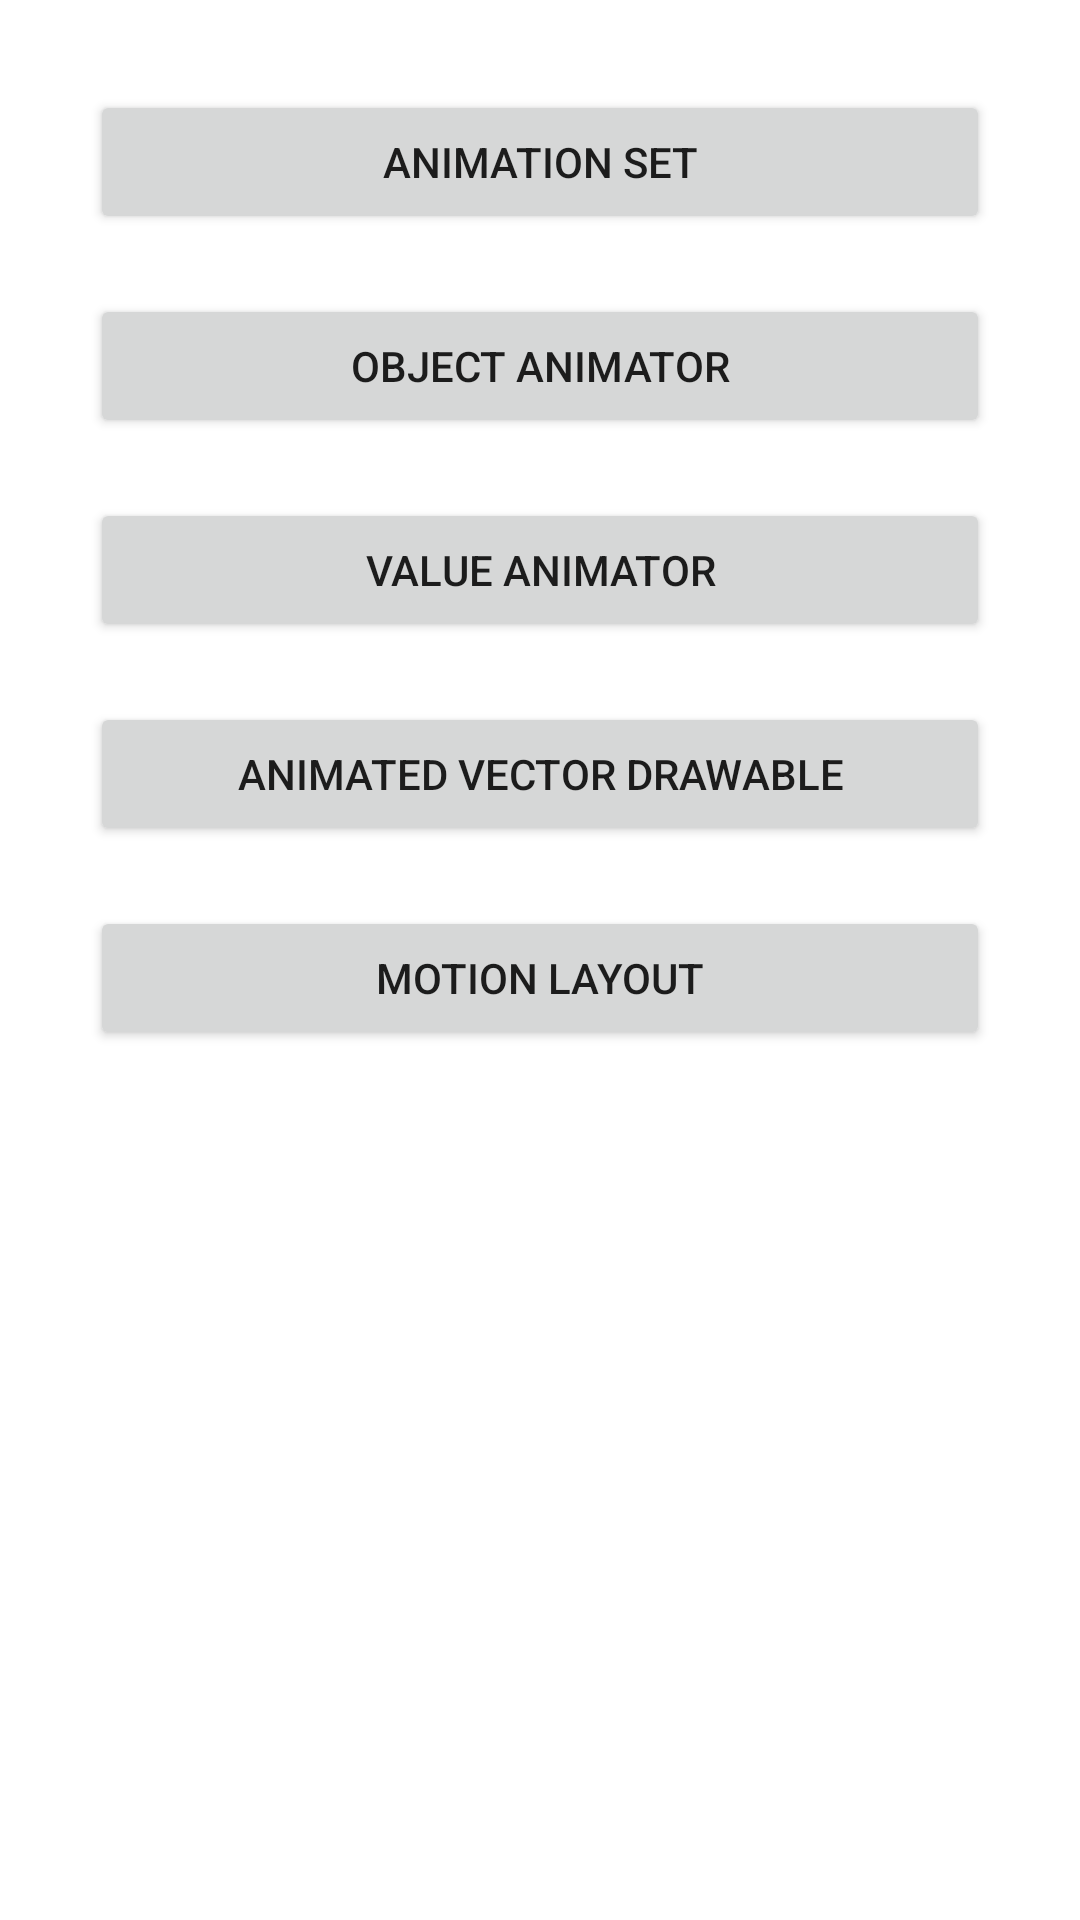

Here is an Android app screen rendered from its layout file. Give the layout XML and the strings, colors and styles it references.
<!-- AndroidManifest.xml: application theme Theme.Animation_Practice -->
<!-- res/layout/activity_main.xml -->
<?xml version="1.0" encoding="utf-8"?>
<LinearLayout xmlns:android="http://schemas.android.com/apk/res/android"
    xmlns:app="http://schemas.android.com/apk/res-auto"
    xmlns:tools="http://schemas.android.com/tools"
    android:layout_width="match_parent"
    android:layout_height="match_parent"
    android:orientation="vertical"
    android:padding="30dp"
    tools:context=".MainActivity">

    <Button
        android:id="@+id/btn_animation_set"
        android:text="Animation Set"
        android:layout_width="match_parent"
        android:layout_height="wrap_content" />
    <Button
        android:id="@+id/btn_object_animator"
        android:text="Object Animator"
        android:layout_marginTop="20dp"
        android:layout_width="match_parent"
        android:layout_height="wrap_content" />
    <Button
        android:id="@+id/btn_value_animator"
        android:text="Value Animator"
        android:layout_marginTop="20dp"
        android:layout_width="match_parent"
        android:layout_height="wrap_content"/>
    <Button
        android:id="@+id/btn_animated_vector_drawable"
        android:text="Animated Vector Drawable"
        android:layout_marginTop="20dp"
        android:layout_width="match_parent"
        android:layout_height="wrap_content"/>
    <Button
        android:id="@+id/btn_motion_layout"
        android:text="Motion Layout"
        android:layout_marginTop="20dp"
        android:layout_width="match_parent"
        android:layout_height="wrap_content"/>
</LinearLayout>
<!-- resources referenced by this layout -->
<resources>
  <style name="Theme.Animation_Practice" parent="Theme.MaterialComponents.DayNight.NoActionBar">
          
          <item name="colorPrimary">@color/purple_500</item>
          <item name="colorPrimaryVariant">@color/purple_700</item>
          <item name="colorOnPrimary">@color/white</item>
          
          <item name="colorSecondary">@color/teal_200</item>
          <item name="colorSecondaryVariant">@color/teal_700</item>
          <item name="colorOnSecondary">@color/black</item>
          
          <item name="android:statusBarColor" tools:targetApi="l">?attr/colorPrimaryVariant</item>
          
      </style>
  <!-- not gathered from this repository: default colours our renderer supplied (Android Studio template values) -->
  <color name="purple_500">#FF6200EE</color>
  <color name="purple_700">#FF3700B3</color>
  <color name="teal_200">#FF03DAC5</color>
  <color name="teal_700">#FF018786</color>
  <color name="black">#FF000000</color>
  <color name="white">#FFFFFFFF</color>
</resources>
